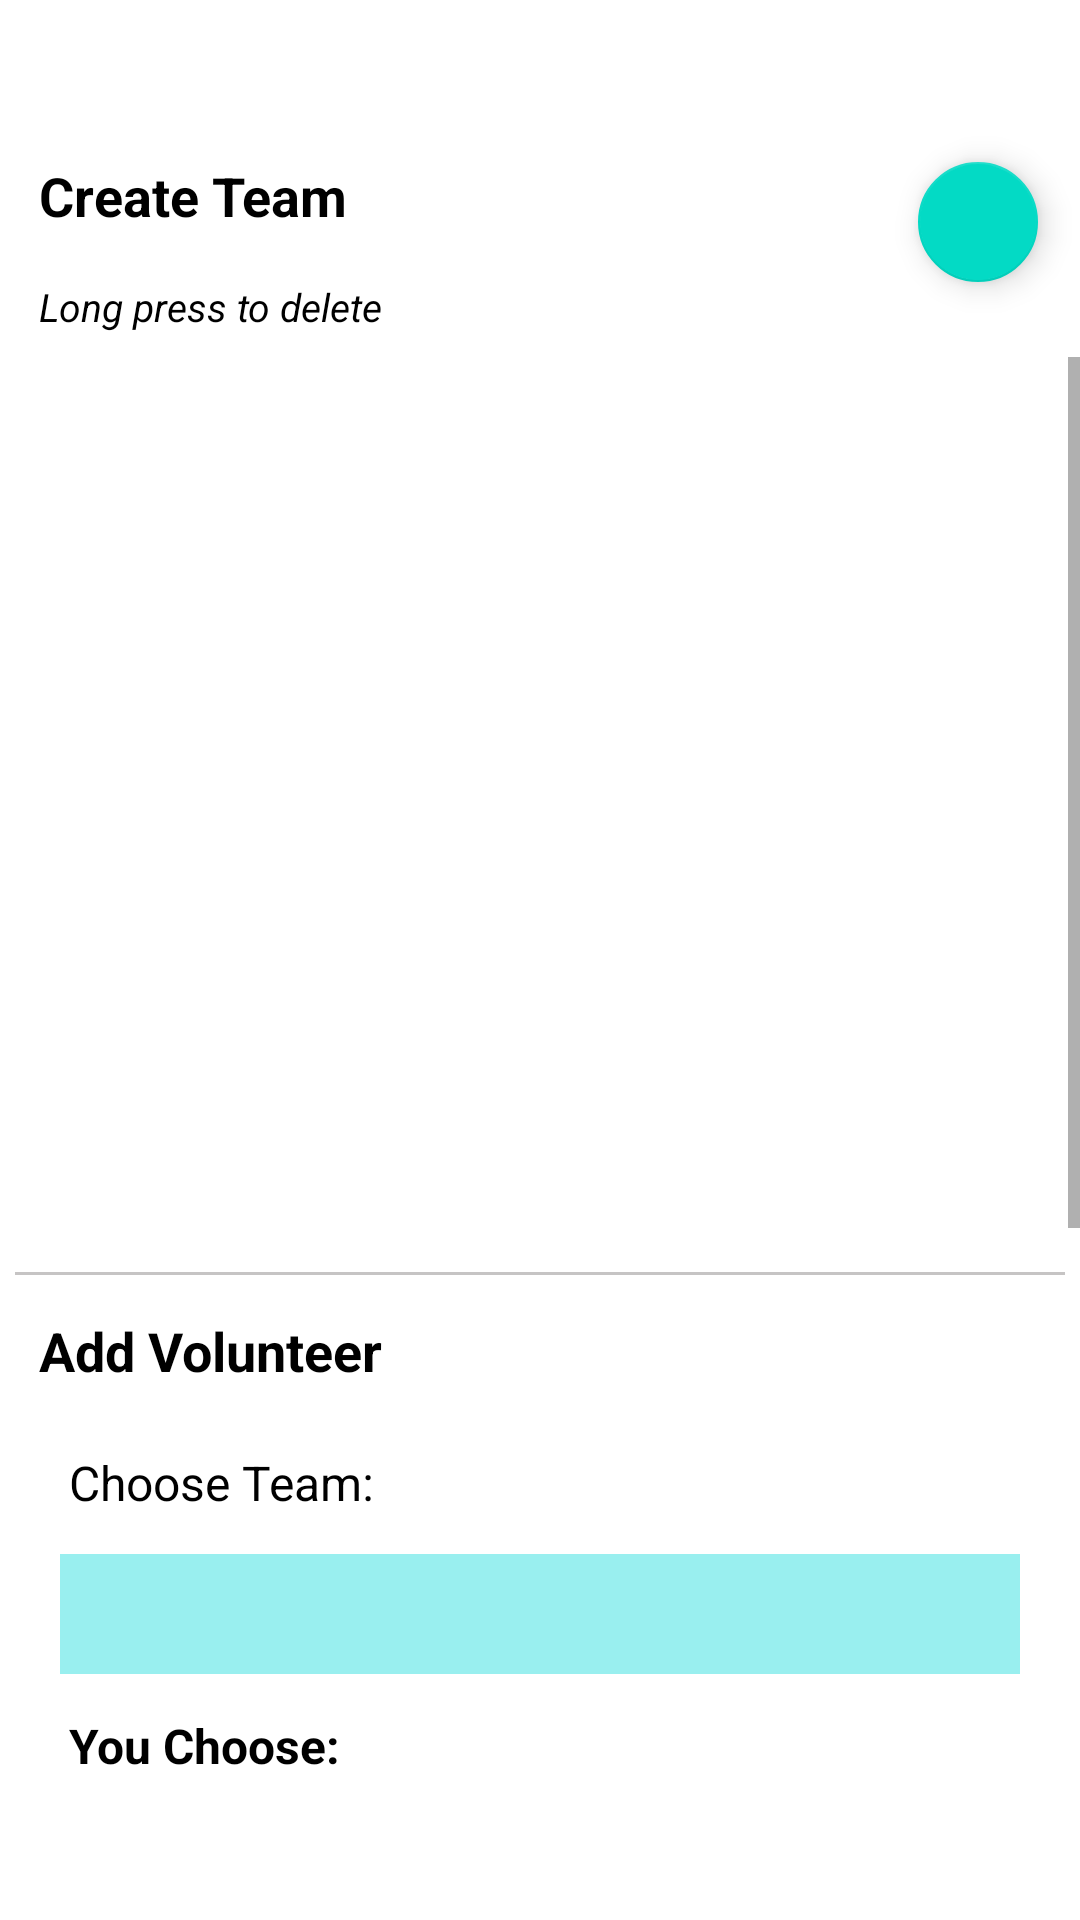

Write the Android layout XML for this screen, with the resource values it uses.
<!-- AndroidManifest.xml: application theme Theme.NavBotDialog -->
<!-- res/layout/adminedit_team.xml -->
<?xml version="1.0" encoding="utf-8"?>
<RelativeLayout xmlns:android="http://schemas.android.com/apk/res/android"
    xmlns:app="http://schemas.android.com/apk/res-auto"
    xmlns:tools="http://schemas.android.com/tools"
    android:id="@+id/adminEditTeam"
    android:layout_width="match_parent"
    android:layout_height="match_parent"
    tools:context=".adminedit_team">


    <TextView
        android:id="@+id/hint"
        android:layout_width="match_parent"
        android:layout_height="wrap_content"
        android:layout_marginStart="10dp"
        android:layout_below="@id/t1"
        android:padding="3dp"
        android:text="Long press to delete "
        android:textStyle="italic"
        android:textColor="@color/black"
        android:textSize="13sp"
        />
    <TextView
        android:id="@+id/t1"
        android:layout_width="wrap_content"
        android:layout_height="wrap_content"
        android:layout_marginStart="10dp"
        android:layout_marginTop="50dp"
        android:layout_marginEnd="10dp"
        android:layout_marginBottom="10dp"
        android:padding="3dp"
        android:text="Create Team"
        android:textColor="@color/black"
        android:textSize="18sp"
        android:textStyle="bold" />

    <com.google.android.material.floatingactionbutton.FloatingActionButton
        android:id="@+id/fab"
        android:layout_width="wrap_content"
        android:layout_height="wrap_content"
        android:layout_alignParentRight="true"
        android:layout_marginStart="10dp"
        android:layout_marginTop="50dp"
        android:layout_marginEnd="10dp"
        android:layout_marginRight="7dp"
        android:layout_marginBottom="10dp"
        android:clickable="true"
        android:src="@drawable/add"
        app:fabSize="mini" />


    <ScrollView
        android:id="@+id/scrollview"
        android:layout_width="match_parent"
        android:layout_height="300dp"
        android:layout_below="@id/hint"
        android:layout_marginTop="5dp">

        <RelativeLayout
            android:layout_width="match_parent"
            android:layout_height="300dp">

            <androidx.recyclerview.widget.RecyclerView
                android:id="@+id/team"
                android:layout_width="match_parent"
                android:layout_height="300dp"
                android:layout_marginStart="5dp"
                android:layout_marginTop="5dp"
                android:layout_marginEnd="5dp"
                android:layout_marginBottom="5dp"
                app:layoutManager="androidx.recyclerview.widget.LinearLayoutManager"
                tools:ignore="NotSibling" />

        </RelativeLayout>

    </ScrollView>

    <View
        android:id="@+id/view"
        android:layout_width="match_parent"
        android:layout_height="1dp"
        android:background="#C6C4C4"
        android:layout_margin="5dp"
        android:layout_below="@+id/scrollview"/>

    <TextView
        android:id="@+id/t2"
        android:layout_width="match_parent"
        android:layout_height="wrap_content"
        android:layout_below="@+id/view"
        android:layout_marginStart="10dp"
        android:layout_marginTop="5dp"
        android:layout_marginEnd="10dp"
        android:layout_marginBottom="10dp"
        android:padding="3dp"
        android:text="Add Volunteer"
        android:textColor="@color/black"
        android:textSize="18sp"
        android:textStyle="bold" />

    <Spinner
        android:id="@+id/selTeam"
        android:layout_width="match_parent"
        android:layout_height="40dp"
        android:layout_below="@+id/tv1"
        android:layout_marginStart="20dp"
        android:layout_marginEnd="20dp"
        android:background="#99EFEF"
        android:dropDownVerticalOffset="40dp"
        android:spinnerMode="dropdown" />

    <TextView
        android:id="@+id/tv1"
        android:layout_width="wrap_content"
        android:layout_height="wrap_content"
        android:layout_below="@+id/t2"
        android:layout_marginStart="20dp"
        android:layout_marginTop="5dp"
        android:layout_marginEnd="10dp"
        android:layout_marginBottom="10dp"
        android:padding="3dp"
        android:text="Choose Team:"
        android:textColor="@color/black"
        android:textSize="16sp" />
    <TextView
        android:id="@+id/youchoose"
        android:layout_width="wrap_content"
        android:layout_height="wrap_content"
        android:layout_below="@+id/selTeam"
        android:layout_marginStart="20dp"
        android:layout_marginTop="10dp"
        android:layout_marginEnd="10dp"
        android:layout_marginBottom="10dp"
        android:padding="3dp"
        android:textStyle="bold"
        android:text="You Choose:"
        android:textColor="@color/black"
        android:textSize="16sp" />

    <TextView
        android:id="@+id/choose"
        android:layout_width="wrap_content"
        android:layout_height="wrap_content"
        android:layout_below="@+id/selTeam"
        android:layout_marginLeft="120dp"
        android:layout_marginTop="10dp"
        android:layout_marginBottom="20dp"
        android:padding="3dp"
        android:textColor="@color/black"
        android:textSize="16sp" />
    <Button
        android:id="@+id/addVolunteer"
        android:layout_width="wrap_content"
        android:layout_height="wrap_content"
        android:layout_marginTop="10dp"
        android:text="Add "
        android:layout_below="@id/youchoose"
        android:layout_marginBottom="20dp"
        android:layout_centerHorizontal="true"/>
</RelativeLayout>
<!-- resources referenced by this layout -->
<resources>
  <color name="black">#FF000000</color>
  <style name="Theme.NavBotDialog" parent="Theme.MaterialComponents.DayNight.NoActionBar">
          
          <item name="colorPrimary">@color/lavender</item>
          <item name="colorPrimaryVariant">@color/lavender</item>
          <item name="colorOnPrimary">@color/white</item>
          
          <item name="colorSecondary">@color/teal_200</item>
          <item name="colorSecondaryVariant">@color/teal_700</item>
          <item name="colorOnSecondary">@color/black</item>
          
          <item name="android:statusBarColor">?attr/colorPrimaryVariant</item>
          
      </style>
  <color name="lavender">#8692f7</color>
  <color name="white">#FFFFFFFF</color>
  <color name="teal_200">#FF03DAC5</color>
  <color name="teal_700">#FF018786</color>
</resources>
